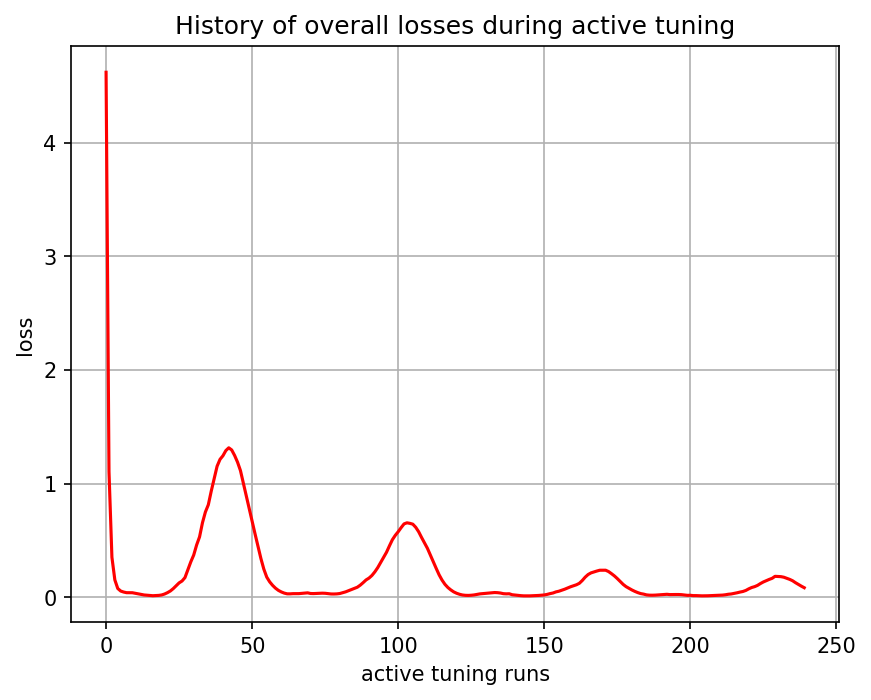

The data file committed next to this chart (first rows):
, 0
0, 4.618
1, 1.105
2, 0.3527
3, 0.1537
4, 0.07815
5, 0.05583
6, 0.04704
7, 0.04127
8, 0.04091
9, 0.04083
10, 0.03591
11, 0.03041
12, 0.02588
13, 0.02124
14, 0.0192
15, 0.01769
16, 0.01463
17, 0.01597
18, 0.01744
19, 0.02104
20, 0.02927
21, 0.04128
22, 0.05613
23, 0.07717
24, 0.1023
25, 0.1275
26, 0.1438
27, 0.1736
28, 0.2431
29, 0.3122
30, 0.3725
31, 0.4611
32, 0.5324
33, 0.6567
34, 0.751
35, 0.8145
36, 0.9344
37, 1.042
38, 1.153
39, 1.214
40, 1.245
41, 1.291
42, 1.316
43, 1.297
44, 1.248
45, 1.189
46, 1.115
47, 1.003
48, 0.8907
49, 0.7809
50, 0.6685
51, 0.5578
52, 0.4496
53, 0.3417
54, 0.2487
55, 0.1783
56, 0.1368
57, 0.1059
58, 0.08078
59, 0.06137
... 180 more rows
